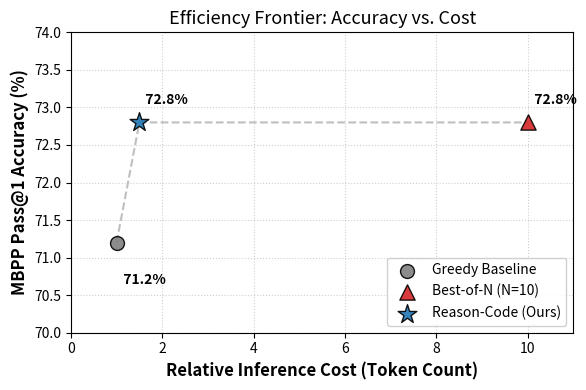

This figure's Python source:
import matplotlib.pyplot as plt

# Data
methods = {
    'Greedy Baseline': {'cost': 1.0, 'acc': 71.2, 'marker': 'o', 'color': 'gray', 's': 100},
    'Best-of-N (N=10)': {'cost': 10.0, 'acc': 72.8, 'marker': '^', 'color': '#d62728', 's': 120}, # Red
    'Reason-Code (Ours)': {'cost': 1.5, 'acc': 72.8, 'marker': '*', 'color': '#1f77b4', 's': 200}  # Blue
}

fig, ax = plt.subplots(figsize=(6, 4))

# Plot points
for name, data in methods.items():
    ax.scatter(data['cost'], data['acc'], marker=data['marker'], s=data['s'], c=data['color'], label=name, edgecolors='black', zorder=10, alpha=0.9)
    # Annotation
    offset_y = 0.3 if name != 'Greedy Baseline' else -0.5
    ax.text(data['cost'], data['acc'] + offset_y, f"  {data['acc']}%", fontsize=10, fontweight='bold', verticalalignment='center')

# Draw Pareto line (visual guide)
line_x = [1.0, 1.5, 10.0]
line_y = [71.2, 72.8, 72.8]
ax.plot(line_x, line_y, linestyle='--', color='gray', alpha=0.5, zorder=1)

ax.grid(True, linestyle=':', alpha=0.6)
ax.set_xlabel('Relative Inference Cost (Token Count)', fontsize=12, fontweight='bold')
ax.set_ylabel('MBPP Pass@1 Accuracy (%)', fontsize=12, fontweight='bold')
ax.set_title('Efficiency Frontier: Accuracy vs. Cost', fontsize=13)
ax.set_xlim(0, 11)
ax.set_ylim(70, 74)
ax.legend(loc='lower right', frameon=True, framealpha=0.9)

plt.tight_layout()
plt.savefig('pareto_frontier.pdf', dpi=300)
print("Saved pareto_frontier.pdf")
